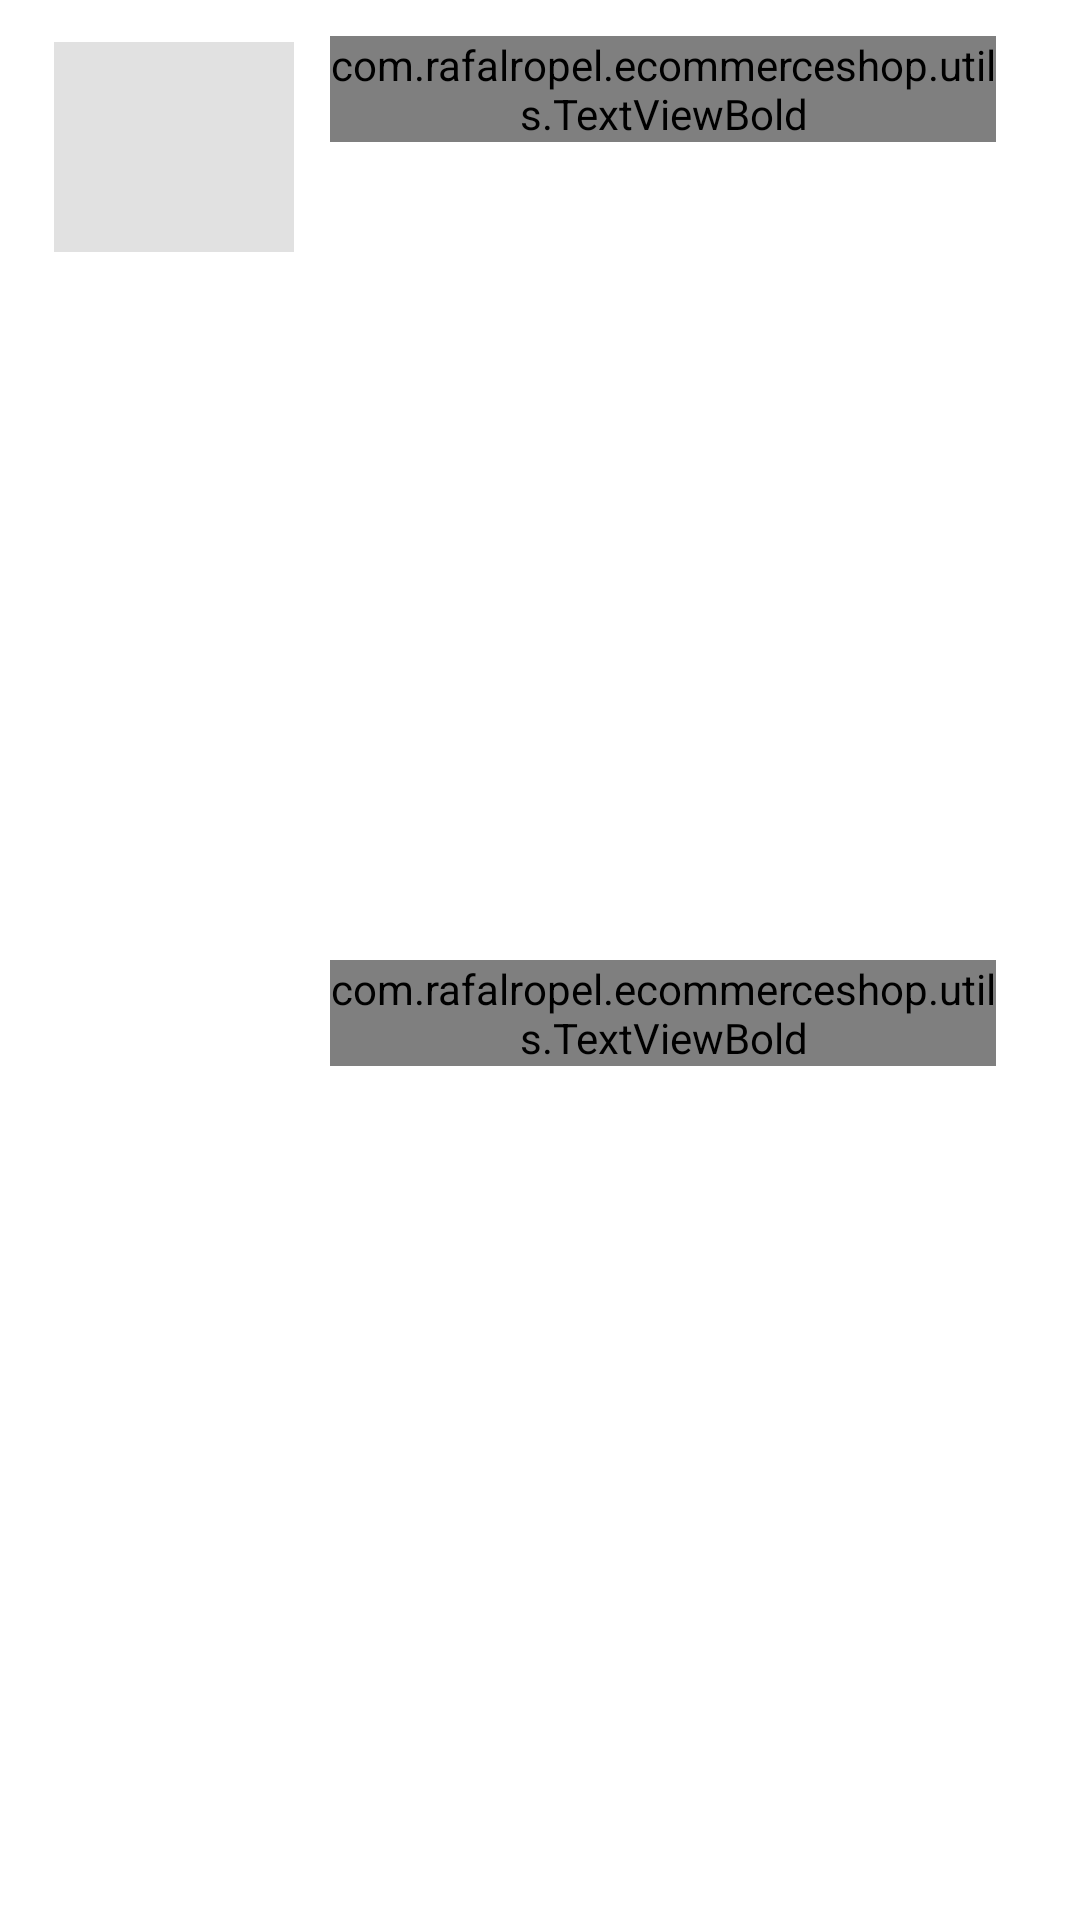

The Android layout XML behind this screen, and the referenced resources:
<!-- AndroidManifest.xml: application theme Theme.EcommerceShop -->
<!-- res/layout/cart_item.xml -->
<?xml version="1.0" encoding="utf-8"?>
<LinearLayout xmlns:android="http://schemas.android.com/apk/res/android"
    xmlns:tools="http://schemas.android.com/tools"
    android:layout_width="match_parent"
    android:layout_height="wrap_content"
    android:layout_marginTop="@dimen/cart_item_marginTop"
    android:background="@color/white"
    android:orientation="horizontal"
    android:paddingStart="@dimen/cart_item_paddingStartEnd"
    android:paddingTop="@dimen/cart_item_paddingTopBottom"
    android:paddingEnd="@dimen/cart_item_paddingStartEnd"
    android:paddingBottom="@dimen/cart_item_paddingTopBottom">

    <LinearLayout
        android:id="@+id/ll_cart_item_image"
        android:layout_width="wrap_content"
        android:layout_height="wrap_content"
        android:background="@drawable/item_dashboard_background"
        android:padding="@dimen/cart_item_image_padding">

        <ImageView
            android:id="@+id/iv_cart_item_image"
            android:layout_width="@dimen/cart_item_image_width"
            android:layout_height="@dimen/cart_item_image_height"
            android:background="@color/imageViewBG"
            android:scaleType="fitXY" />
    </LinearLayout>

    <LinearLayout
        android:id="@+id/ll_cart_item_details"
        android:layout_width="0dp"
        android:layout_height="wrap_content"
        android:layout_gravity="center_vertical"
        android:layout_marginStart="@dimen/cart_item_details_marginStart"
        android:layout_marginEnd="@dimen/cart_item_details_marginEnd"
        android:layout_weight="1"
        android:orientation="vertical">

        <com.rafalropel.ecommerceshop.utils.TextViewBold
            android:id="@+id/tv_cart_item_title"
            android:layout_width="match_parent"
            android:layout_height="wrap_content"
            android:textColor="@color/item_value_text_color"
            android:textSize="@dimen/cart_item_title_textSize"
            tools:text="Nazwa" />

        <RelativeLayout
            android:layout_width="match_parent"
            android:layout_height="wrap_content">

            <com.rafalropel.ecommerceshop.utils.TextViewBold
                android:id="@+id/tv_cart_item_price"
                android:layout_width="wrap_content"
                android:layout_height="wrap_content"
                android:layout_alignParentStart="true"
                android:layout_centerVertical="true"
                android:textColor="@color/item_value_text_color"
                android:textSize="@dimen/cart_item_price_textSize"
                android:textStyle="bold"
                tools:text="100" />

            <LinearLayout
                android:id="@+id/ll_update_cart_quantity"
                android:layout_width="match_parent"
                android:layout_height="wrap_content"
                android:layout_marginStart="@dimen/update_cart_quantity_marginStart"
                android:layout_marginEnd="@dimen/update_cart_quantity_marginEnd"
                android:layout_toEndOf="@id/tv_cart_item_price"
                android:gravity="end"
                android:orientation="horizontal">

                <ImageButton
                    android:id="@+id/ib_remove_cart_item"
                    android:layout_width="wrap_content"
                    android:layout_height="wrap_content"
                    android:layout_marginStart="@dimen/ib_remove_cart_item_marginStartEnd"
                    android:layout_marginEnd="@dimen/ib_remove_cart_item_marginStartEnd"
                    android:background="@android:color/transparent"

                    android:foreground="?attr/selectableItemBackgroundBorderless"
                    android:padding="@dimen/ib_cart_item_padding"
                    android:src="@drawable/ic_remove" />

                <com.rafalropel.ecommerceshop.utils.TextViewBold
                    android:id="@+id/tv_cart_quantity"
                    android:layout_width="wrap_content"
                    android:layout_height="wrap_content"
                    android:background="@drawable/item_grey_border_background"
                    android:paddingStart="@dimen/cart_quantity_paddingStartEnd"
                    android:paddingTop="@dimen/cart_quantity_paddingTopBottom"
                    android:paddingEnd="@dimen/cart_quantity_paddingStartEnd"
                    android:paddingBottom="@dimen/cart_quantity_paddingTopBottom"
                    android:textColor="@color/SecondaryText"
                    android:textSize="@dimen/cart_quantity_textSize"
                    android:textStyle="bold"
                    tools:text="1" />

                <ImageButton
                    android:id="@+id/ib_add_cart_item"
                    android:layout_width="wrap_content"
                    android:layout_height="wrap_content"
                    android:layout_marginStart="@dimen/ib_add_cart_item_marginStart"
                    android:layout_marginEnd="@dimen/ib_add_cart_item_marginEnd"
                    android:background="@android:color/transparent"

                    android:foreground="?attr/selectableItemBackgroundBorderless"
                    android:padding="@dimen/ib_cart_item_padding"
                    android:src="@drawable/ic_add" />
            </LinearLayout>
        </RelativeLayout>
    </LinearLayout>

    <ImageButton
        android:id="@+id/ib_delete_cart_item"
        android:layout_width="wrap_content"
        android:layout_height="wrap_content"
        android:layout_marginTop="20dp"
        android:background="@android:color/transparent"
        android:foreground="?attr/selectableItemBackgroundBorderless"
        android:padding="@dimen/ib_cart_item_padding"
        android:src="@drawable/ic_delete"
        android:visibility="visible"
        tools:visibility="visible" />
</LinearLayout>
<!-- resources referenced by this layout -->
<resources>
  <color name="SecondaryText">#989898</color>
  <color name="imageViewBG">#e1e1e1</color>
  <color name="item_value_text_color">#545353</color>
  <color name="white">#FFFFFFFF</color>
  <dimen name="cart_item_details_marginEnd">2dp</dimen>
  <dimen name="cart_item_details_marginStart">10dp</dimen>
  <dimen name="cart_item_image_height">70dp</dimen>
  <dimen name="cart_item_image_padding">2dp</dimen>
  <dimen name="cart_item_image_width">80dp</dimen>
  <dimen name="cart_item_marginTop">16dp</dimen>
  <dimen name="cart_item_paddingStartEnd">16dp</dimen>
  <dimen name="cart_item_paddingTopBottom">12dp</dimen>
  <dimen name="cart_item_price_textSize">12sp</dimen>
  <dimen name="cart_item_title_textSize">16sp</dimen>
  <dimen name="cart_quantity_paddingStartEnd">16dp</dimen>
  <dimen name="cart_quantity_paddingTopBottom">3dp</dimen>
  <dimen name="cart_quantity_textSize">14sp</dimen>
  <dimen name="ib_add_cart_item_marginEnd">16dp</dimen>
  <dimen name="ib_add_cart_item_marginStart">5dp</dimen>
  <dimen name="ib_cart_item_padding">5dp</dimen>
  <dimen name="ib_remove_cart_item_marginStartEnd">5dp</dimen>
  <dimen name="update_cart_quantity_marginEnd">16dp</dimen>
  <dimen name="update_cart_quantity_marginStart">5dp</dimen>
  <style name="Theme.EcommerceShop" parent="Theme.MaterialComponents.DayNight.NoActionBar">
          
          <item name="colorPrimary">@color/colorPrimary</item>
          <item name="colorPrimaryVariant">@color/colorPrimaryDark</item>
          <item name="colorOnPrimary">@color/colorAccent</item>
          
          <item name="colorSecondary">@color/ThemePink</item>
          <item name="colorSecondaryVariant">@color/ThemeOrange</item>
          <item name="colorOnSecondary">@color/PrimaryText</item>
  
          
          <item name="android:statusBarColor" tools:targetApi="l">?attr/colorPrimaryVariant</item>
          
      </style>
  <style name="Theme.MaterialComponents.DayNight.NoActionBar">
          <item name="windowActionBar">false</item>
          <item name="windowNoTitle">true</item>
      </style>
  <color name="colorPrimary">#ed2173</color>
  <color name="colorPrimaryDark">#222934</color>
  <color name="colorAccent">#ed2173</color>
  <color name="ThemePink">#ed2173</color>
  <color name="ThemeOrange">#f4442d</color>
  <color name="PrimaryText">#222934</color>
</resources>
